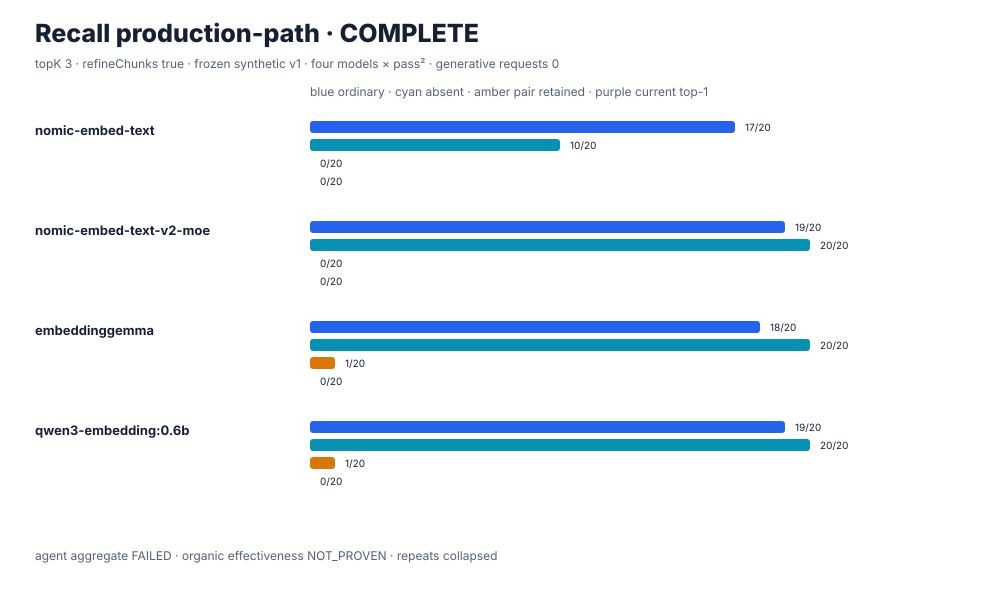

The table this chart was drawn from, first rows:
modelTag, digest, category, passed, total, rate, pairRetained, currentTop1, executionStatus
nomic-embed-text, 0a109f422b47e3a30ba2b10eca18548e944e8a23…, ordinary-positive, 17, 20, 0.85, , , COMPLETE
nomic-embed-text, 0a109f422b47e3a30ba2b10eca18548e944e8a23…, absent, 10, 20, 0.5, , , COMPLETE
nomic-embed-text, 0a109f422b47e3a30ba2b10eca18548e944e8a23…, correction-pair, 0, 20, 0, 0, 0, COMPLETE
nomic-embed-text-v2-moe, ff9c2f10ef5e3722623a1b396e1e04efc27a9311…, ordinary-positive, 19, 20, 0.95, , , COMPLETE
nomic-embed-text-v2-moe, ff9c2f10ef5e3722623a1b396e1e04efc27a9311…, absent, 20, 20, 1, , , COMPLETE
nomic-embed-text-v2-moe, ff9c2f10ef5e3722623a1b396e1e04efc27a9311…, correction-pair, 0, 20, 0, 0, 0, COMPLETE
embeddinggemma, 85462619ee721b466c5927d109d4cb765861907d…, ordinary-positive, 18, 20, 0.9, , , COMPLETE
embeddinggemma, 85462619ee721b466c5927d109d4cb765861907d…, absent, 20, 20, 1, , , COMPLETE
embeddinggemma, 85462619ee721b466c5927d109d4cb765861907d…, correction-pair, 0, 20, 0, 1, 0, COMPLETE
qwen3-embedding:0.6b, ac6da0dfba84a81fdbfbaf330198c33cd77c4cdf…, ordinary-positive, 19, 20, 0.95, , , COMPLETE
qwen3-embedding:0.6b, ac6da0dfba84a81fdbfbaf330198c33cd77c4cdf…, absent, 20, 20, 1, , , COMPLETE
qwen3-embedding:0.6b, ac6da0dfba84a81fdbfbaf330198c33cd77c4cdf…, correction-pair, 0, 20, 0, 1, 0, COMPLETE
